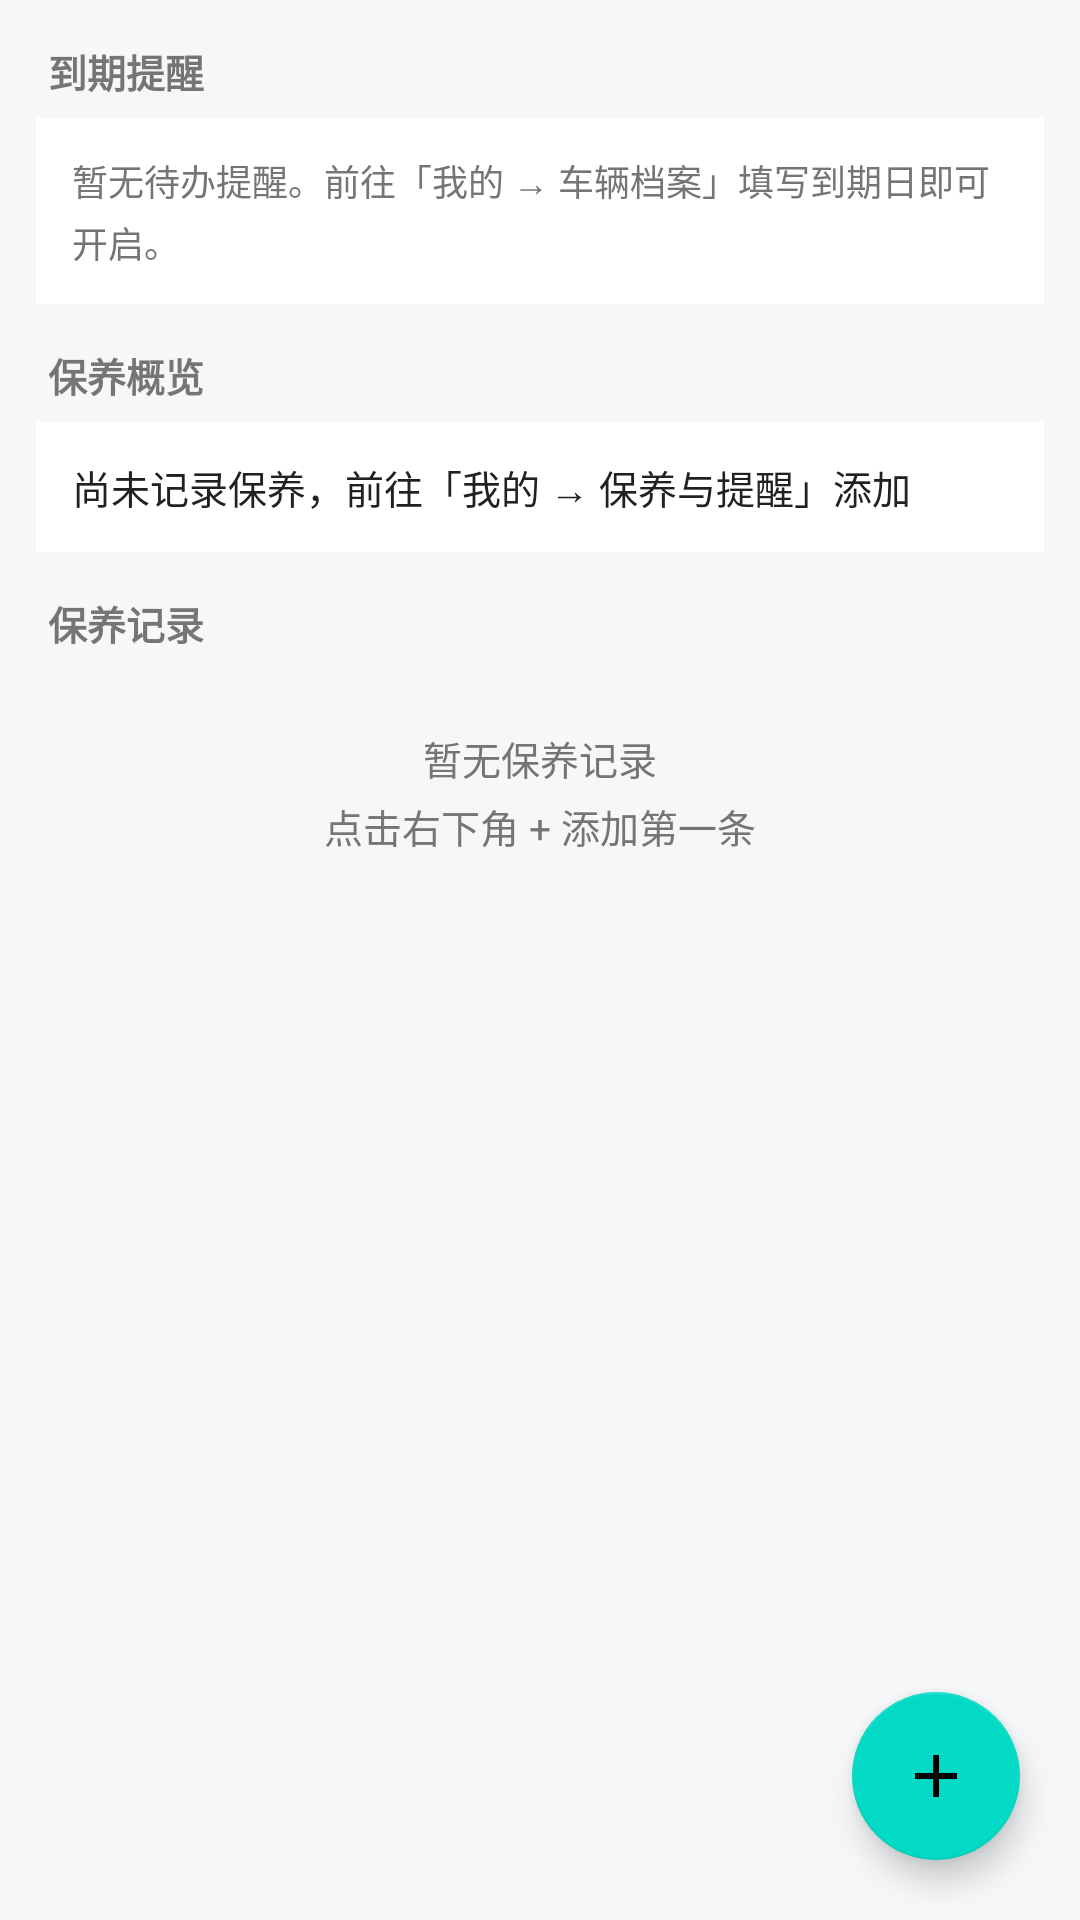

The Android layout XML behind this screen, and the referenced resources:
<!-- AndroidManifest.xml: application theme Theme.PowerConsumption -->
<!-- res/layout/activity_reminder.xml -->
<?xml version="1.0" encoding="utf-8"?>
<androidx.coordinatorlayout.widget.CoordinatorLayout
    xmlns:android="http://schemas.android.com/apk/res/android"
    android:layout_width="match_parent"
    android:layout_height="match_parent"
    android:background="@color/page_bg">

    <ScrollView
        android:layout_width="match_parent"
        android:layout_height="match_parent"
        android:fillViewport="true">

        <LinearLayout
            android:layout_width="match_parent"
            android:layout_height="wrap_content"
            android:orientation="vertical"
            android:paddingStart="12dp"
            android:paddingEnd="12dp"
            android:paddingBottom="16dp">

            
            <TextView
                style="@style/SectionTitle"
                android:text="@string/section_reminder" />

            <LinearLayout
                android:id="@+id/llReminders"
                android:layout_width="match_parent"
                android:layout_height="wrap_content"
                android:orientation="vertical" />

            <TextView
                android:id="@+id/tvNoReminder"
                android:layout_width="match_parent"
                android:layout_height="wrap_content"
                android:background="@color/card_bg"
                android:lineSpacingExtra="3dp"
                android:padding="12dp"
                android:text="@string/home_no_reminder"
                android:textColor="@color/text_secondary"
                android:textSize="12sp" />

            
            <TextView
                style="@style/SectionTitle"
                android:text="@string/section_maint" />

            <TextView
                android:id="@+id/tvMaintSummary"
                android:layout_width="match_parent"
                android:layout_height="wrap_content"
                android:background="@color/card_bg"
                android:lineSpacingExtra="3dp"
                android:padding="12dp"
                android:text="@string/home_maint_unset"
                android:textColor="@color/text_primary"
                android:textSize="13sp" />

            
            <TextView
                style="@style/SectionTitle"
                android:text="@string/label_maintenance_records" />

            <androidx.recyclerview.widget.RecyclerView
                android:id="@+id/recyclerMaint"
                android:layout_width="match_parent"
                android:layout_height="wrap_content"
                android:nestedScrollingEnabled="false" />

            <TextView
                android:id="@+id/tvMaintEmpty"
                android:layout_width="match_parent"
                android:layout_height="wrap_content"
                android:gravity="center"
                android:lineSpacingExtra="4dp"
                android:padding="20dp"
                android:text="@string/empty_maintenance"
                android:textColor="@color/text_secondary"
                android:textSize="13sp" />
        </LinearLayout>
    </ScrollView>

    <com.google.android.material.floatingactionbutton.FloatingActionButton
        android:id="@+id/fabAddMaint"
        android:layout_width="wrap_content"
        android:layout_height="wrap_content"
        android:layout_gravity="bottom|end"
        android:layout_margin="20dp"
        android:contentDescription="@string/action_add_maintenance"
        android:src="@drawable/ic_add" />

</androidx.coordinatorlayout.widget.CoordinatorLayout>
<!-- resources referenced by this layout -->
<resources>
  <color name="card_bg">#FFFFFFFF</color>
  <color name="page_bg">#FFF6F7F9</color>
  <color name="text_primary">#FF212121</color>
  <color name="text_secondary">#FF757575</color>
  <!-- drawable ic_add (drawable) -->
  <?xml version="1.0" encoding="utf-8"?>
  <vector xmlns:android="http://schemas.android.com/apk/res/android"
      android:width="24dp"
      android:height="24dp"
      android:viewportWidth="24"
      android:viewportHeight="24">
      <path
          android:fillColor="#FFFFFFFF"
          android:pathData="M19,13h-6v6h-2v-6H5v-2h6V5h2v6h6v2z" />
  </vector>
  <string name="action_add_maintenance">添加保养</string>
  <string name="empty_maintenance">暂无保养记录\n点击右下角 + 添加第一条</string>
  <string name="home_maint_unset">尚未记录保养，前往「我的 → 保养与提醒」添加</string>
  <string name="home_no_reminder">暂无待办提醒。前往「我的 → 车辆档案」填写到期日即可开启。</string>
  <string name="label_maintenance_records">保养记录</string>
  <string name="section_maint">保养概览</string>
  <string name="section_reminder">到期提醒</string>
  <style name="SectionTitle">
          <item name="android:layout_width">match_parent</item>
          <item name="android:layout_height">wrap_content</item>
          <item name="android:paddingStart">4dp</item>
          <item name="android:paddingTop">14dp</item>
          <item name="android:paddingEnd">4dp</item>
          <item name="android:paddingBottom">6dp</item>
          <item name="android:textColor">@color/text_secondary</item>
          <item name="android:textSize">13sp</item>
          <item name="android:textStyle">bold</item>
      </style>
  <style name="Theme.PowerConsumption" parent="Theme.MaterialComponents.DayNight.DarkActionBar">
          <item name="colorPrimary">@color/purple_500</item>
          <item name="colorPrimaryVariant">@color/purple_700</item>
          <item name="colorOnPrimary">@color/white</item>
          <item name="colorSecondary">@color/teal_200</item>
          <item name="colorSecondaryVariant">@color/teal_700</item>
          <item name="colorOnSecondary">@color/black</item>
          <item name="android:statusBarColor">?attr/colorPrimaryVariant</item>
          <item name="android:windowBackground">@color/page_bg</item>
      </style>
  <color name="purple_500">#FF6200EE</color>
  <color name="purple_700">#FF3700B3</color>
  <color name="white">#FFFFFFFF</color>
  <color name="teal_200">#FF03DAC5</color>
  <color name="teal_700">#FF018786</color>
  <color name="black">#FF000000</color>
</resources>
